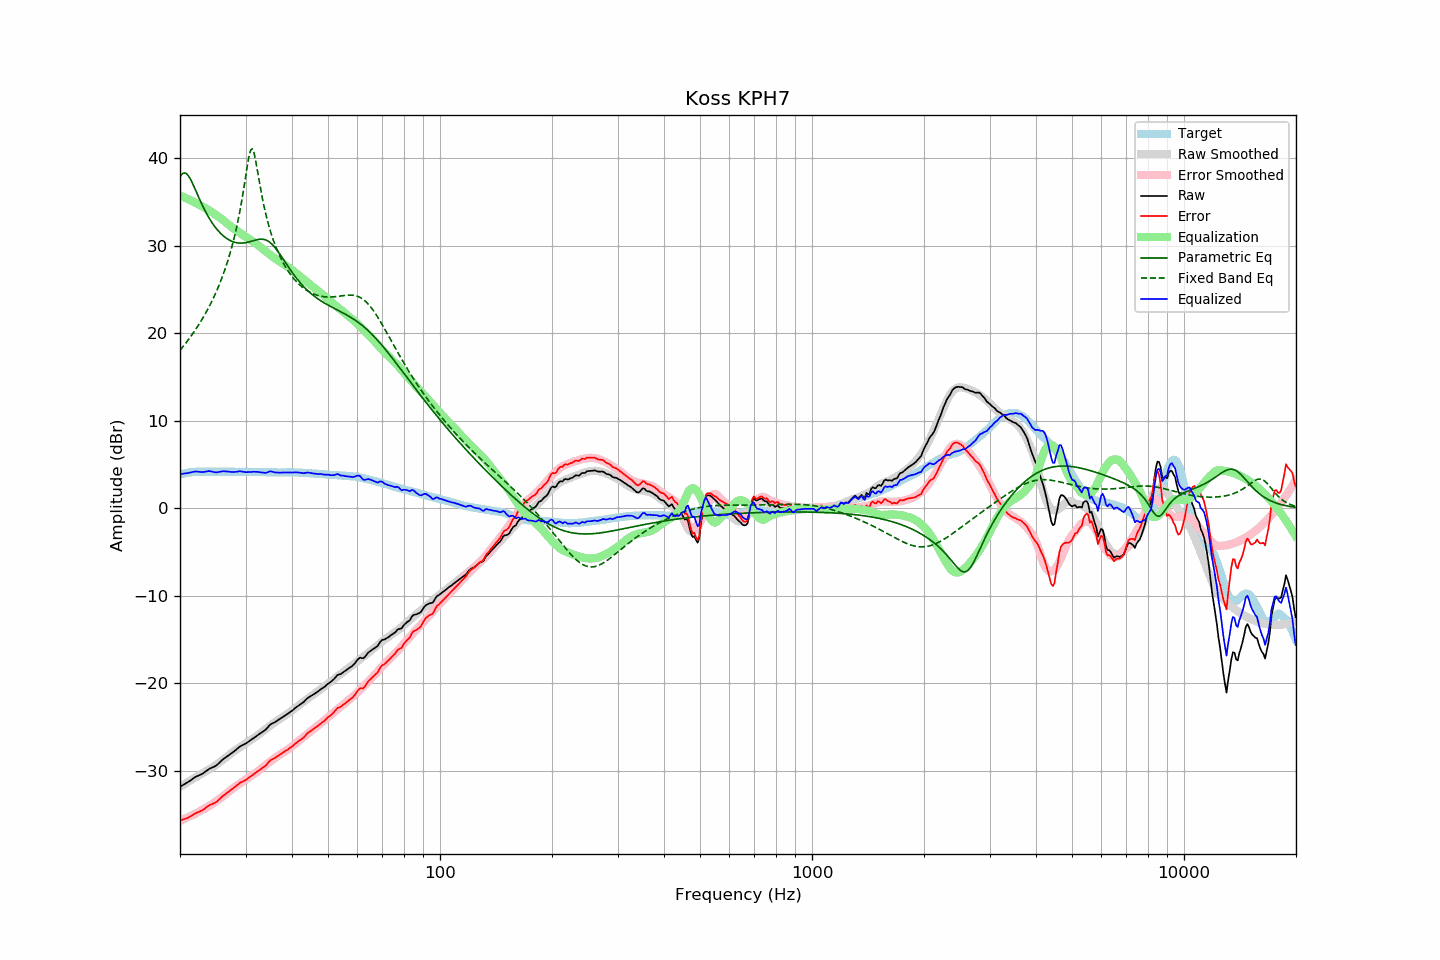

Data behind this chart, as committed beside it:
frequency, raw, error, smoothed, error_smoothed, equalization, parametric_eq, fixed_band_eq, equalized_raw, equalized_smoothed, target
20.00, -31.82, -35.67, -31.84, -35.72, 35.72, 37.86, 18.04, 3.90, 3.88, 3.85
20.20, -31.72, -35.62, -31.73, -35.64, 35.64, 38.13, 18.26, 3.92, 3.92, 3.90
20.40, -31.61, -35.56, -31.61, -35.56, 35.56, 38.28, 18.48, 3.95, 3.95, 3.95
20.61, -31.51, -35.49, -31.50, -35.48, 35.48, 38.31, 18.72, 3.97, 3.98, 3.98
20.81, -31.40, -35.43, -31.38, -35.40, 35.40, 38.22, 18.95, 4.00, 4.02, 4.03
21.02, -31.30, -35.37, -31.27, -35.31, 35.31, 38.03, 19.19, 4.01, 4.04, 4.07
21.23, -31.17, -35.26, -31.16, -35.23, 35.23, 37.76, 19.44, 4.06, 4.07, 4.09
21.44, -31.04, -35.15, -31.05, -35.14, 35.14, 37.42, 19.70, 4.10, 4.09, 4.11
21.66, -30.91, -35.04, -30.94, -35.05, 35.05, 37.04, 19.95, 4.13, 4.11, 4.13
21.87, -30.78, -34.92, -30.82, -34.96, 34.96, 36.63, 20.22, 4.18, 4.13, 4.14
22.09, -30.67, -34.83, -30.71, -34.86, 34.86, 36.21, 20.49, 4.19, 4.15, 4.16
22.31, -30.59, -34.76, -30.60, -34.77, 34.77, 35.78, 20.78, 4.17, 4.16, 4.17
22.54, -30.50, -34.67, -30.49, -34.66, 34.66, 35.37, 21.06, 4.16, 4.17, 4.17
22.76, -30.42, -34.59, -30.39, -34.56, 34.56, 34.96, 21.36, 4.14, 4.17, 4.17
22.99, -30.34, -34.50, -30.29, -34.46, 34.46, 34.57, 21.67, 4.12, 4.17, 4.16
23.22, -30.21, -34.37, -30.19, -34.36, 34.36, 34.19, 21.98, 4.15, 4.17, 4.16
23.45, -30.08, -34.24, -30.08, -34.26, 34.26, 33.84, 22.30, 4.18, 4.17, 4.16
23.69, -29.94, -34.11, -29.98, -34.15, 34.15, 33.50, 22.64, 4.21, 4.17, 4.17
23.92, -29.80, -33.97, -29.87, -34.04, 34.04, 33.18, 22.99, 4.24, 4.17, 4.17
24.16, -29.71, -33.88, -29.76, -33.93, 33.93, 32.88, 23.34, 4.22, 4.17, 4.17
24.40, -29.63, -33.81, -29.64, -33.81, 33.81, 32.59, 23.71, 4.18, 4.17, 4.18
24.65, -29.55, -33.72, -29.51, -33.68, 33.68, 32.33, 24.10, 4.13, 4.17, 4.17
24.89, -29.47, -33.64, -29.38, -33.56, 33.56, 32.08, 24.50, 4.09, 4.17, 4.17
25.14, -29.34, -33.51, -29.25, -33.42, 33.42, 31.85, 24.91, 4.09, 4.17, 4.17
25.39, -29.16, -33.34, -29.12, -33.29, 33.29, 31.64, 25.35, 4.13, 4.17, 4.18
25.65, -28.99, -33.17, -28.98, -33.16, 33.16, 31.44, 25.80, 4.17, 4.17, 4.18
25.91, -28.81, -32.98, -28.85, -33.02, 33.02, 31.26, 26.27, 4.21, 4.17, 4.17
26.16, -28.66, -32.83, -28.71, -32.89, 32.89, 31.10, 26.77, 4.23, 4.17, 4.17
26.43, -28.53, -32.70, -28.57, -32.74, 32.74, 30.95, 27.29, 4.21, 4.17, 4.17
26.69, -28.40, -32.57, -28.42, -32.59, 32.59, 30.82, 27.84, 4.19, 4.17, 4.17
26.96, -28.26, -32.43, -28.27, -32.44, 32.44, 30.70, 28.42, 4.18, 4.17, 4.17
27.23, -28.13, -32.30, -28.12, -32.29, 32.29, 30.60, 29.03, 4.16, 4.17, 4.17
27.50, -28.00, -32.17, -27.98, -32.14, 32.14, 30.51, 29.69, 4.14, 4.16, 4.17
27.77, -27.87, -32.03, -27.84, -32.00, 32.00, 30.44, 30.38, 4.13, 4.16, 4.16
28.05, -27.73, -31.89, -27.71, -31.87, 31.87, 30.38, 31.12, 4.14, 4.16, 4.16
28.33, -27.58, -31.73, -27.58, -31.74, 31.74, 30.34, 31.92, 4.16, 4.16, 4.15
28.62, -27.43, -31.58, -27.46, -31.62, 31.62, 30.31, 32.77, 4.18, 4.16, 4.15
28.90, -27.27, -31.43, -27.34, -31.49, 31.49, 30.29, 33.70, 4.22, 4.16, 4.16
29.19, -27.16, -31.31, -27.21, -31.37, 31.37, 30.29, 34.69, 4.21, 4.16, 4.15
29.48, -27.07, -31.23, -27.09, -31.24, 31.24, 30.29, 35.76, 4.17, 4.15, 4.16
29.78, -26.98, -31.13, -26.96, -31.12, 31.12, 30.31, 36.90, 4.13, 4.15, 4.15
30.08, -26.88, -31.04, -26.84, -30.99, 30.99, 30.34, 38.09, 4.11, 4.15, 4.16
30.38, -26.75, -30.90, -26.72, -30.87, 30.87, 30.38, 39.26, 4.11, 4.15, 4.15
30.68, -26.62, -30.77, -26.60, -30.75, 30.75, 30.43, 40.27, 4.13, 4.15, 4.15
30.99, -26.49, -30.64, -26.49, -30.63, 30.63, 30.48, 40.94, 4.14, 4.15, 4.15
31.30, -26.36, -30.50, -26.37, -30.52, 30.52, 30.53, 41.06, 4.15, 4.14, 4.14
31.61, -26.23, -30.37, -26.25, -30.39, 30.39, 30.58, 40.62, 4.16, 4.14, 4.14
31.93, -26.10, -30.24, -26.12, -30.26, 30.26, 30.63, 39.78, 4.16, 4.14, 4.14
32.24, -25.97, -30.10, -25.99, -30.12, 30.12, 30.68, 38.74, 4.15, 4.13, 4.13
32.57, -25.85, -29.98, -25.85, -29.98, 29.98, 30.71, 37.66, 4.12, 4.13, 4.13
32.89, -25.72, -29.85, -25.70, -29.83, 29.83, 30.73, 36.61, 4.11, 4.12, 4.13
33.22, -25.60, -29.72, -25.56, -29.68, 29.68, 30.73, 35.63, 4.08, 4.12, 4.12
33.55, -25.47, -29.59, -25.41, -29.53, 29.53, 30.71, 34.72, 4.06, 4.12, 4.12
33.89, -25.35, -29.46, -25.27, -29.39, 29.39, 30.67, 33.89, 4.03, 4.11, 4.11
34.23, -25.17, -29.28, -25.14, -29.24, 29.24, 30.59, 33.13, 4.07, 4.11, 4.11
34.57, -24.95, -29.05, -25.00, -29.10, 29.10, 30.49, 32.44, 4.15, 4.10, 4.10
34.92, -24.74, -28.84, -24.86, -28.96, 28.96, 30.36, 31.79, 4.21, 4.10, 4.10
35.27, -24.63, -28.72, -24.72, -28.82, 28.82, 30.20, 31.20, 4.19, 4.09, 4.09
35.62, -24.54, -28.63, -24.59, -28.68, 28.68, 30.02, 30.66, 4.14, 4.09, 4.09
35.97, -24.46, -28.55, -24.46, -28.55, 28.55, 29.80, 30.15, 4.09, 4.09, 4.09
... 635 more rows
